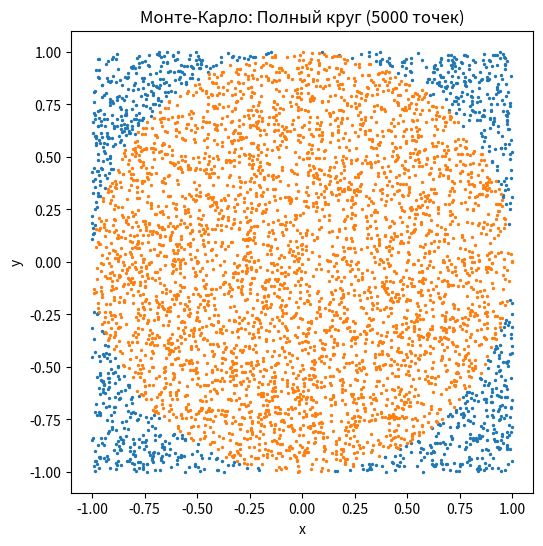
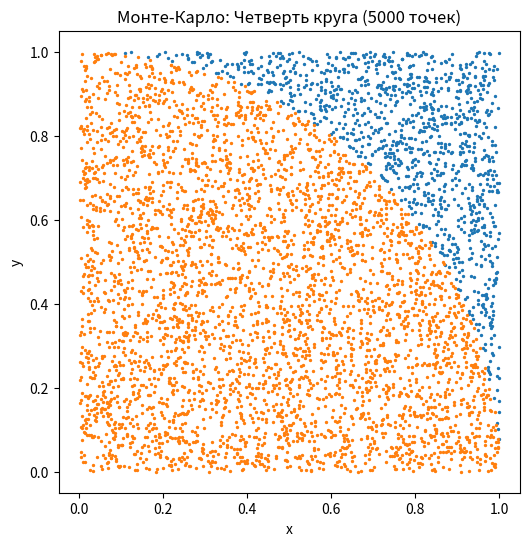
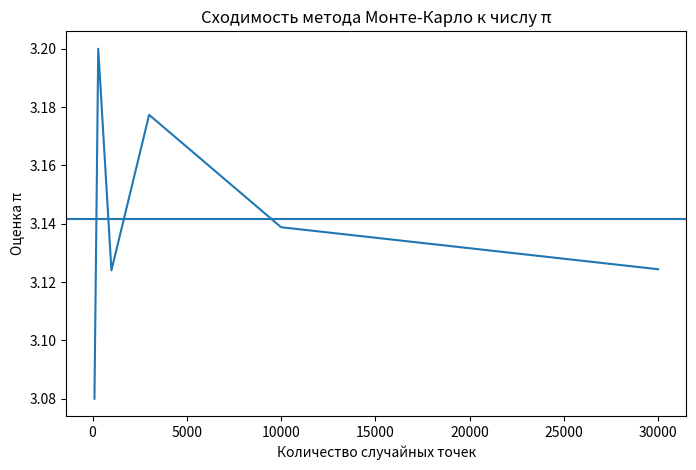

The script that saved these images, in order:
import random
import math
import matplotlib.pyplot as plt

# ===================================================================
#  Функции Монте-Карло
# ===================================================================

def monte_carlo_full_circle(num_points):
    inside = 0
    xs_out, ys_out = [], []
    xs_in, ys_in = [], []

    for _ in range(num_points):
        x = random.uniform(-1, 1)
        y = random.uniform(-1, 1)

        if x*x + y*y <= 1:
            inside += 1
            xs_in.append(x)
            ys_in.append(y)
        else:
            xs_out.append(x)
            ys_out.append(y)

    pi_est = 4 * inside / num_points
    return pi_est, xs_in, ys_in, xs_out, ys_out


def monte_carlo_quarter_circle(num_points):
    inside = 0
    xs_out, ys_out = [], []
    xs_in, ys_in = [], []

    for _ in range(num_points):
        x = random.uniform(0, 1)
        y = random.uniform(0, 1)

        if x*x + y*y <= 1:
            inside += 1
            xs_in.append(x)
            ys_in.append(y)
        else:
            xs_out.append(x)
            ys_out.append(y)

    pi_est = 4 * inside / num_points
    return pi_est, xs_in, ys_in, xs_out, ys_out

N = 5000   # количество точек

# -----------------------------
# 1) Полный круг
# -----------------------------
pi_full, xs_in, ys_in, xs_out, ys_out = monte_carlo_full_circle(N)

plt.figure(figsize=(6, 6))
plt.scatter(xs_out, ys_out, s=2)
plt.scatter(xs_in, ys_in, s=2)
plt.title(f"Монте-Карло: Полный круг ({N} точек)")
plt.xlabel("x")
plt.ylabel("y")
plt.gca().set_aspect("equal")
plt.savefig("full_circle_monte_carlo.png", dpi=200)
plt.show()

# -----------------------------
# 2) Четверть круга
# -----------------------------
pi_quarter, xs_in_q, ys_in_q, xs_out_q, ys_out_q = monte_carlo_quarter_circle(N)

plt.figure(figsize=(6, 6))
plt.scatter(xs_out_q, ys_out_q, s=2)
plt.scatter(xs_in_q, ys_in_q, s=2)
plt.title(f"Монте-Карло: Четверть круга ({N} точек)")
plt.xlabel("x")
plt.ylabel("y")
plt.gca().set_aspect("equal")
plt.savefig("quarter_circle_monte_carlo.png", dpi=200)
plt.show()

# -----------------------------
# 3) График сходимости π
# -----------------------------
def convergence_test(n_values):
    estimates = []
    for n in n_values:
        pi_est, _, _, _, _ = monte_carlo_full_circle(n)
        estimates.append(pi_est)
    return estimates

n_values = [100, 300, 1000, 3000, 10000, 30000]
estimates = convergence_test(n_values)

plt.figure(figsize=(8, 5))
plt.plot(n_values, estimates)
plt.axhline(math.pi)
plt.title("Сходимость метода Монте-Карло к числу π")
plt.xlabel("Количество случайных точек")
plt.ylabel("Оценка π")
plt.savefig("convergence_plot.png", dpi=200)
plt.show()

true_pi = math.pi

# ===================================================================
#  ДОПОЛНИТЕЛЬНЫЙ АНАЛИЗ ТОЧНОСТИ ПРИ РАЗНЫХ N
# ===================================================================

def analyze_accuracy():
    true_pi = math.pi
    test_values = [20, 100, 300, 1000, 3000, 5000, 10000, 50000, 100000]

    print("\nАнализ точности при разных размерах выборки:")
    print("Точки (N)   |   Приближение π   |   Абсолютная ошибка")
    print("---------------------------------------------------------")

    for n in test_values:
        pi_est, _, _, _, _ = monte_carlo_full_circle(n)
        error = abs(pi_est - true_pi)

        print(f"{n:<11} |   {pi_est:>10.5f}      |      {error:>10.5f}")

    print("---------------------------------------------------------")
    print("Замечание: увеличение числа случайных точек уменьшает разброс\n"
          "результатов и повышает точность оценки числа π.\n")

# Запускаем анализ точности
analyze_accuracy()

print("\nРезультаты оценки π методом Монте-Карло:")
print(f"Четверть круга:  π ≈ {pi_quarter:.5f}   (ошибка: {abs(pi_quarter - true_pi):.5f})")
print(f"Полный круг:     π ≈ {pi_full:.5f}     (ошибка: {abs(pi_full - true_pi):.5f})")
print(f"Точное значение: π = {true_pi:.5f}")
